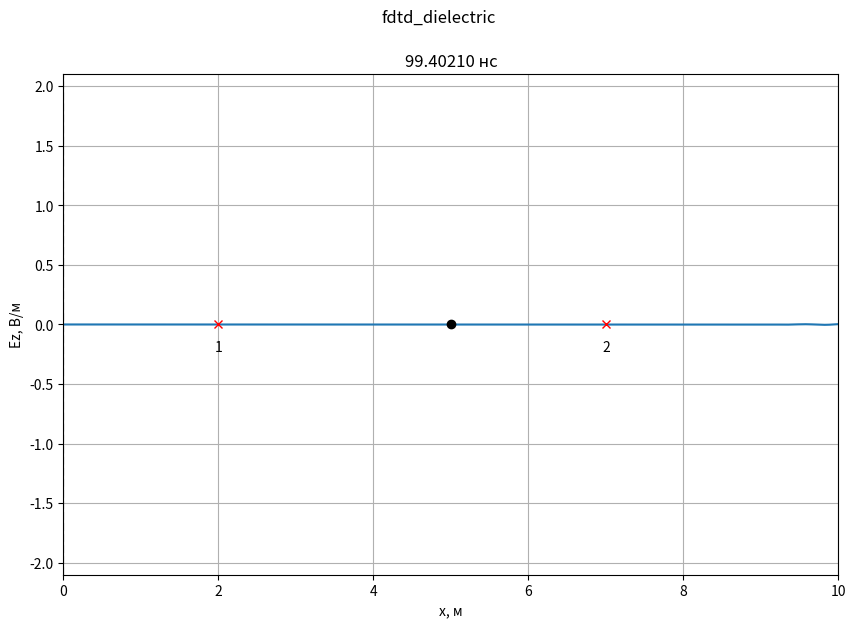
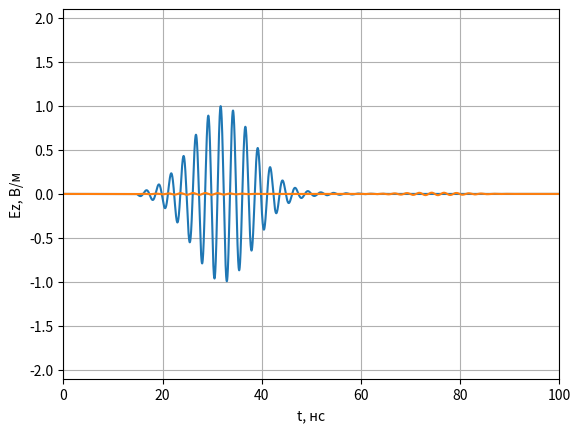
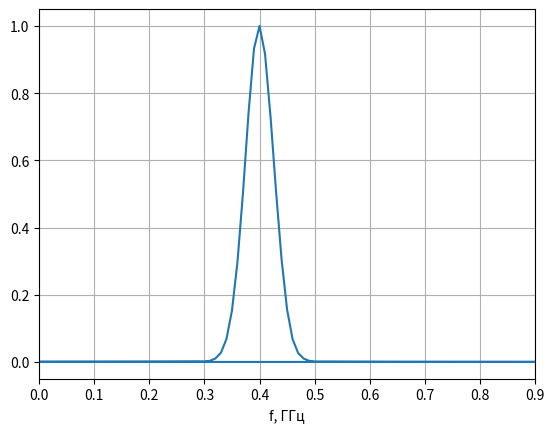

The matplotlib source for these figures, in order:
# -*- coding: utf-8 -*-
'''
Моделирование отражения гармонического сигнала от слоя диэлектрика
'''
import math
import numpy as np
import numpy.typing as npt
from typing import Optional, List
from abc import ABCMeta, abstractmethod
import pylab
from numpy.fft import fft, fftshift
import matplotlib.pyplot as plt

class LayerContinuous:
    def __init__(self,
                 xmin: float,
                 xmax: Optional[float] = None,
                 eps: float = 1.0,
                 mu: float = 1.0,
                 sigma: float = 0.0):
        self.xmin = xmin
        self.xmax = xmax
        self.eps = eps
        self.mu = mu
        self.sigma = sigma


class LayerDiscrete:
    def __init__(self,
                 xmin: int,
                 xmax: Optional[int] = None,
                 eps: float = 1.0,
                 mu: float = 1.0,
                 sigma: float = 0.0):
        self.xmin = xmin
        self.xmax = xmax
        self.eps = eps
        self.mu = mu
        self.sigma = sigma


class Probe:
    '''
    Класс для хранения временного сигнала в пробнике.
    '''

    def __init__(self, position: int, maxTime: int):
        '''
        position - положение пробника (номер ячейки).
        maxTime - максимально количество временных шагов для хранения в пробнике.
        '''
        self.position = position

        # Временные сигналы для полей E и H
        self.E = np.zeros(maxTime)
        self.H = np.zeros(maxTime)

        # Номер временного шага для сохранения полей
        self._time = 0

    def addData(self, E: npt.NDArray[float], H: npt.NDArray[float]):
        '''
        Добавить данные по полям E и H в пробник.
        '''
        self.E[self._time] = E[self.position]
        self.H[self._time] = H[self.position]
        self._time += 1


class Sampler:
    def __init__(self, discrete: float):
        self.discrete = discrete

    def sample(self, x: float) -> int:
        return math.floor(x / self.discrete + 0.5)


class SourcePlaneWave(metaclass=ABCMeta):
    @abstractmethod
    def getE(self, position, time):
        pass


class Source1D(metaclass=ABCMeta):
    '''
    Базовый класс для всех источников одномерного метода FDTD
    '''
    @abstractmethod
    def getE(self, time):
        '''
        Метод должен возвращать значение поля источника в момент времени time
        '''
        pass

    def getH(self, time):
        return 0.0


class SourceTFSF(Source1D):
    def __init__(self, source: SourcePlaneWave,
                 sourcePos: float,
                 Sc: float = 1.0,
                 eps: float = 1.0,
                 mu: float = 1.0):
        self.source = source
        self.sourcePos = sourcePos
        self.Sc = Sc
        self.eps = eps
        self.mu = mu
        self.W0 = 120.0 * np.pi

    def getH(self, time):
        return -(self.Sc / (self.W0 * self.mu)) * self.source.getE(self.sourcePos, time)

    def getE(self, time):
        return (self.Sc / np.sqrt(self.eps * self.mu)) * self.source.getE(self.sourcePos - 0.5, time + 0.5)

#############################
class GaussianModPlaneWave:
    ''' Класс с уравнением плоской волны для модулированного гауссова сигнала в дискретном виде
    d - определяет задержку сигнала.
    w - определяет ширину сигнала.
    Nl - количество ячеек на длину волны.
    Sc - число Куранта.
    eps - относительная диэлектрическая проницаемость среды, в которой расположен источник.
    mu - относительная магнитная проницаемость среды, в которой расположен источник.
    '''

    def __init__(self, d, w, Nl, Sc=1.0, eps=1.0, mu=1.0):
        self.d = d
        self.w = w
        self.Nl = Nl
        self.Sc = Sc
        self.eps = eps
        self.mu = mu

    def getE(self, m, q):
        '''
        Расчет поля E в дискретной точке пространства m
        в дискретный момент времени q
        '''
        return (np.sin(2 * np.pi / self.Nl * (q * self.Sc - m * np.sqrt(self.eps * self.mu))) *
                np.exp(-(((q - m * np.sqrt(self.eps * self.mu) / self.Sc) - self.d) / self.w) ** 2))
#############################
class Gaussian(SourcePlaneWave):
  
    def __init__(self, magnitude, dg, wg, dt, eps=1.0, mu=1.0, Sc=1.0):
        '''
        magnitude - максимальное значение в источнике;
        dg - коэффициент, задающий начальную задержку гауссова импульса;
        wg - коэффициент, задающий ширину гауссова импульса.
        '''
        self.magnitude = magnitude
        self.dg = dg
        self.wg = wg
        self.dt = dt
        self.eps = eps
        self.mu = mu
        self.Sc = Sc

    def getE(self, m, q):
        return -np.exp(-(((q - (m * np.sqrt(self.eps * self.mu)) / (self.Sc))*self.dt - self.dg)
                     / (self.wg))**2)


class AnimateFieldDisplay:
    '''
    Класс для отображения анимации распространения ЭМ волны в пространстве
    '''

    def __init__(self,
                 dx: float,
                 dt: float,
                 maxXSize: int,
                 minYSize: float, maxYSize: float,
                 yLabel: str,
                 title: Optional[str] = None
                 ):
        '''
        dx - дискрет по простарнству, м
        dt - дискрет по времени, сек
        maxXSize - размер области моделирования в отсчетах.
        minYSize, maxYSize - интервал отображения графика по оси Y.
        yLabel - метка для оси Y
        '''
        self.maxXSize = maxXSize
        self.minYSize = minYSize
        self.maxYSize = maxYSize
        self._xList = None
        self._line = None
        self._xlabel = 'x, м'
        self._ylabel = yLabel
        self._probeStyle = 'xr'
        self._sourceStyle = 'ok'
        self._dx = dx
        self._dt = dt
        self._title = title

    def activate(self):
        '''
        Инициализировать окно с анимацией
        '''
        self._xList = np.arange(self.maxXSize) * self._dx

        # Включить интерактивный режим для анимации
        pylab.ion()

        # Создание окна для графика
        self._fig, self._ax = pylab.subplots(
            figsize=(10, 6.5))

        if self._title is not None:
            self._fig.suptitle(self._title)

        # Установка отображаемых интервалов по осям
        self._ax.set_xlim(0, self.maxXSize * self._dx)
        self._ax.set_ylim(self.minYSize, self.maxYSize)

        # Установка меток по осям
        self._ax.set_xlabel(self._xlabel)
        self._ax.set_ylabel(self._ylabel)

        # Включить сетку на графике
        self._ax.grid()

        # Отобразить поле в начальный момент времени
        self._line, = self._ax.plot(self._xList, np.zeros(self.maxXSize))

    def drawProbes(self, probesPos: list[int]):
        '''
        Нарисовать пробники.

        probesPos - список координат пробников для регистрации временных
            сигналов (в отсчетах).
        '''
        # Отобразить положение пробника
        self._ax.plot(np.array(probesPos) * self._dx,
                      [0] * len(probesPos), self._probeStyle)

        for n, pos in enumerate(probesPos):
            self._ax.text(
                pos * self._dx,
                0,
                '\n{n}'.format(n=n + 1),
                verticalalignment='top',
                horizontalalignment='center')

    def drawSources(self, sourcesPos: list[int]):
        '''
        Нарисовать источники.

        sourcesPos - список координат источников (в отсчетах).
        '''
        # Отобразить положение пробника
        self._ax.plot(np.array(sourcesPos) * self._dx,
                      [0] * len(sourcesPos), self._sourceStyle)

    def drawBoundary(self, position: int):
        '''
        Нарисовать границу в области моделирования.

        position - координата X границы (в отсчетах).
        '''
        self._ax.plot([position * self._dx, position * self._dx],
                      [self.minYSize, self.maxYSize],
                      '--k')

    def stop(self):
        '''
        Остановить анимацию
        '''
        pylab.ioff()

    def updateData(self, data: npt.NDArray[float], timeCount: int):
        '''
        Обновить данные с распределением поля в пространстве
        '''
        self._line.set_ydata(data)
        time_str = '{:.5f}'.format(timeCount * self._dt * 1e9)
        self._ax.set_title(f'{time_str} нс')
        self._fig.canvas.draw()
        self._fig.canvas.flush_events()


def showProbeSignalsOne(probes: List[Probe], minYSize: float, maxYSize: float):
    '''
    Показать графики сигналов, зарегистрированых в датчиках.

    probes - список экземпляров класса Probe.
    minYSize, maxYSize - интервал отображения графика по оси Y.
    '''
    # Создание окна с графиков
    fig, ax = plt.subplots()

    # Настройка внешнего вида графиков
    ax.set_xlim(0, len(probes[0].E) * dt * 1e9)
    ax.set_ylim(minYSize, maxYSize)
    ax.set_xlabel('t, нс')
    ax.set_ylabel('Ez, В/м')
    ax.grid()
    time_list = np.arange(len(probes[0].E)) * dt * 1e9
    # Вывод сигналов в окно
    for probe in probes:
        ax.plot(time_list, probe.E)

    # Показать окно с графиками
    plt.show()



def showProbeSignalsCFFT(probes: list[Probe],
                     dx: float, dt: float, minYSize: float, maxYSize: float):
    '''
    Показать графики сигналов, зарегистрированых в датчиках.

    probes - список экземпляров класса Probe.
    dx - дискрет по пространству, м
    dt - дискрет по времени, с
    minYSize, maxYSize - интервал отображения графика по оси Y.
    '''
    # Создание окна с графиков
    fig, axes_list = pylab.subplots(nrows=len(probes),
                                    figsize=(10, 6.5),
                                    tight_layout={'w_pad': 0.7, 'h_pad': 0.7})
    fig.suptitle('Спектры в датчиках')

    # legends = []
    # Вывод сигналов в окно
    Elist = []
    for n, (probe, ax) in enumerate(zip(probes, axes_list)):
        # Настройка внешнего вида графиков
        ax.set_xlim(0.73e12, 0.76e12)
        ax.set_xlabel('f, ГГц')
        ax.set_ylabel('|S|, Вс')
        ax.grid()

        freq_list = np.arange(len(probe.E)) * df
        spectrum = np.abs(fft(probe.E))
        spectrum = fftshift(spectrum)
        maxval = np.max(spectrum)
        minval = np.min(spectrum)
        legend = 'Датчик {n}: x = {pos:.5f}; Max = {maxval:.5f}; Min = {minval:.5f}'.format(
            n=n + 1, pos=probe.position * dx, maxval=maxval, minval=minval)
        # legends.append(legend)
        ax.plot(freq_list, spectrum / np.max(spectrum))

        # Создание и отображение легенды на графике
        legend_obj = ax.legend([legend])
        legend_obj.set_draggable(True)
    # Показать окно с графиками
    pylab.show()


def sampleLayer(layer_cont: LayerContinuous, sampler: Sampler) -> LayerDiscrete:
    start_discrete = sampler.sample(layer_cont.xmin)
    end_discrete = (sampler.sample(layer_cont.xmax)
                    if layer_cont.xmax is not None
                    else None)
    return LayerDiscrete(start_discrete, end_discrete,
                         layer_cont.eps, layer_cont.mu, layer_cont.sigma)


def fillMedium(layer: LayerDiscrete,
               eps: npt.NDArray[np.float64],
               mu: npt.NDArray[np.float64],
               sigma: npt.NDArray[np.float64]):
    if layer.xmax is not None:
        eps[layer.xmin: layer.xmax] = layer.eps
        mu[layer.xmin: layer.xmax] = layer.mu
        sigma[layer.xmin: layer.xmax] = layer.sigma
    else:
        eps[layer.xmin:] = layer.eps
        mu[layer.xmin:] = layer.mu
        sigma[layer.xmin:] = layer.sigma


if __name__ == '__main__':
    # Используемые константы
    # Волновое сопротивление свободного пространства
    W0 = 120.0 * np.pi

    # Скорость света в вакууме
    c = 299792458.0

    # Электрическая постоянная
    eps0 = 8.854187817e-12

    # Параметры моделирования
    # Частота сигнала, Гц
    f_Hz = 0.4e9

    # Дискрет по пространству в м
    dx = 2e-3

    wavelength = c / f_Hz
    Nl = wavelength / dx

    # Число Куранта
    Sc = 1.0

    # Размер области моделирования в м
    maxSize_m = 10.0

    # Время расчета в секундах
    maxTime_s = 100e-9
    df = 1/maxTime_s

    # Положение источника в м
    sourcePos_m = 5

    # Координаты датчиков для регистрации поля в м
    probesPos_m = [2, 7]

    # Параметры слоев
    layers_cont = [LayerContinuous(0, eps=2.2, sigma=0.0)]

    # Скорость обновления графика поля
    speed_refresh = 100

    # Переход к дискретным отсчетам
    # Дискрет по времени
    dt = dx * Sc / c

    sampler_x = Sampler(dx)
    sampler_t = Sampler(dt)

    # Время расчета в отсчетах
    maxTime = sampler_t.sample(maxTime_s)

    # Размер области моделирования в отсчетах
    maxSize = sampler_x.sample(maxSize_m)

    # Положение источника в отсчетах
    sourcePos = sampler_x.sample(sourcePos_m)

    layers = [sampleLayer(layer, sampler_x) for layer in layers_cont]

    # Датчики для регистрации поля
    probesPos = [sampler_x.sample(pos) for pos in probesPos_m]
    probes = [Probe(pos, maxTime) for pos in probesPos]

    # Вывод параметров моделирования
    print(f'Число Куранта: {Sc}')
    print(f'Размер области моделирования: {maxSize_m} м')
    print(f'Время расчета: {maxTime_s * 1e9} нс')
    print(f'Координата источника: {sourcePos_m} м')
    print(f'Частота сигнала: {f_Hz * 1e-9} ГГц')
    print(f'Длина волны: {wavelength} м')
    print(f'Количество отсчетов на длину волны (Nl): {Nl}')
    probes_m_str = ', '.join(['{:.6f}'.format(pos) for pos in probesPos_m])
    print(f'Дискрет по пространству: {dx} м')
    print(f'Дискрет по времени: {dt * 1e9} нс')
    print(f'Координаты пробников [м]: {probes_m_str}')
    print()
    print(f'Размер области моделирования: {maxSize} отсч.')
    print(f'Время расчета: {maxTime} отсч.')
    print(f'Координата источника: {sourcePos} отсч.')
    probes_str = ', '.join(['{}'.format(pos) for pos in probesPos])
    print(f'Координаты пробников [отсч.]: {probes_str}')

    # Параметры среды
    # Диэлектрическая проницаемость
    eps = np.ones(maxSize)

    # Магнитная проницаемость
    mu = np.ones(maxSize - 1)

    # Проводимость
    sigma = np.zeros(maxSize)

    for layer in layers:
        fillMedium(layer, eps, mu, sigma)


    # Коэффициенты для учета потерь
    loss = np.zeros(maxSize)
    
    layer_loss = 100 #координата начала потерь
    loss[:layer_loss] = 0.02 #начало поглащающего слоя слево
    ceze = (1.0 - loss) / (1.0 + loss) #массив
    cezh = W0 / (eps * (1.0 + loss)) #массим
    print(len(loss))
    # Усреднение коэффициентов на границе поглощающего слоя
    ceze[layer_loss] = (ceze[layer_loss - 1] + ceze[layer_loss + 1]) / 2
    cezh[layer_loss] = (cezh[layer_loss - 1] + cezh[layer_loss + 1]) / 2

    # Коэффициенты для расчета поля H
    chyh = ceze #согласование потерь в средах 
    chye = 1 / (W0 * (1 + loss))
    print(ceze)
    print(cezh)
    print(chyh)
    print(chye)
    
    # Источник
    signal = GaussianModPlaneWave(2600, 1300, Nl, Sc)
    source = SourceTFSF(signal, 0.0, Sc, eps[sourcePos], mu[sourcePos])

    Ez = np.zeros(maxSize)
    Hy = np.zeros(maxSize - 1)

    # Параметры отображения поля E
    display_field = Ez
    display_ylabel = 'Ez, В/м'
    display_ymin = -2.1
    display_ymax = 2.1

    # Создание экземпляра класса для отображения
    # распределения поля в пространстве
    display = AnimateFieldDisplay(dx, dt,
                                        maxSize,
                                        display_ymin, display_ymax,
                                        display_ylabel,
                                        title='fdtd_dielectric')

    display.activate()
    display.drawSources([sourcePos])
    display.drawProbes(probesPos)
    for layer in layers:
        display.drawBoundary(layer.xmin)
        if layer.xmax is not None:
            display.drawBoundary(layer.xmax)

    for t in range(1, maxTime):
        
        # Ez[1] в предыдущий момент времени
        oldEzLeft = Ez[1]

        # Ez[-2] в предыдущий момент времени
        oldEzRight = Ez[-2]

        # Расчет коэффициентов для граничных условий
        tempLeft = Sc / np.sqrt(mu[0] * eps[0])
        koeffABCLeft = (tempLeft - 1) / (tempLeft + 1)

        tempRight = Sc / np.sqrt(mu[-1] * eps[-1])
        koeffABCRight = (tempRight - 1) / (tempRight + 1)

        # Расчет компоненты поля H        
        Hy = chyh[:-1] * Hy + chye[:-1] * (Ez[1:] - Ez[:-1])

        # Источник возбуждения с использованием метода
        # Total Field / Scattered Field
        Hy[sourcePos - 1] += source.getH(t)

        # Расчет компоненты поля E
        Ez[1:-1] = ceze[1: -1] * Ez[1: -1] + cezh[1: -1] * (Hy[1:] - Hy[: -1])

        # Источник возбуждения с использованием метода
        # Total Field / Scattered Field
        Ez[sourcePos] -= source.getE(t)

        #Граничные условия ABC для правой границы 
        Ez[-1] = oldEzRight + koeffABCRight * (Ez[-2] - Ez[-1])
        oldEzRight = Ez[-2]

        # Регистрация поля в датчиках
        for probe in probes:
            probe.addData(Ez, Hy)

        if t % speed_refresh == 0:
            display.updateData(display_field, t)

    display.stop()

    # Отображение сигнала, сохраненного в пробнике
    showProbeSignalsOne(probes, -2.1, 2.1)
    # Построение спектра
    plt.figure()
    #t = np.arange(500)
    sp = np.fft.fft(probes[0].E)
    freq = np.fft.fftfreq(maxTime)
    for i in range(len(freq)):
        if freq[i] < 0:
            sp[i] = 0
    plt.plot(freq / (dt * 1e9), abs(sp) / max(abs(sp)))
    plt.xlim(0, 0.9)
    plt.grid()
    plt.xlabel('f, ГГц')
    display.stop()
    plt.show()
